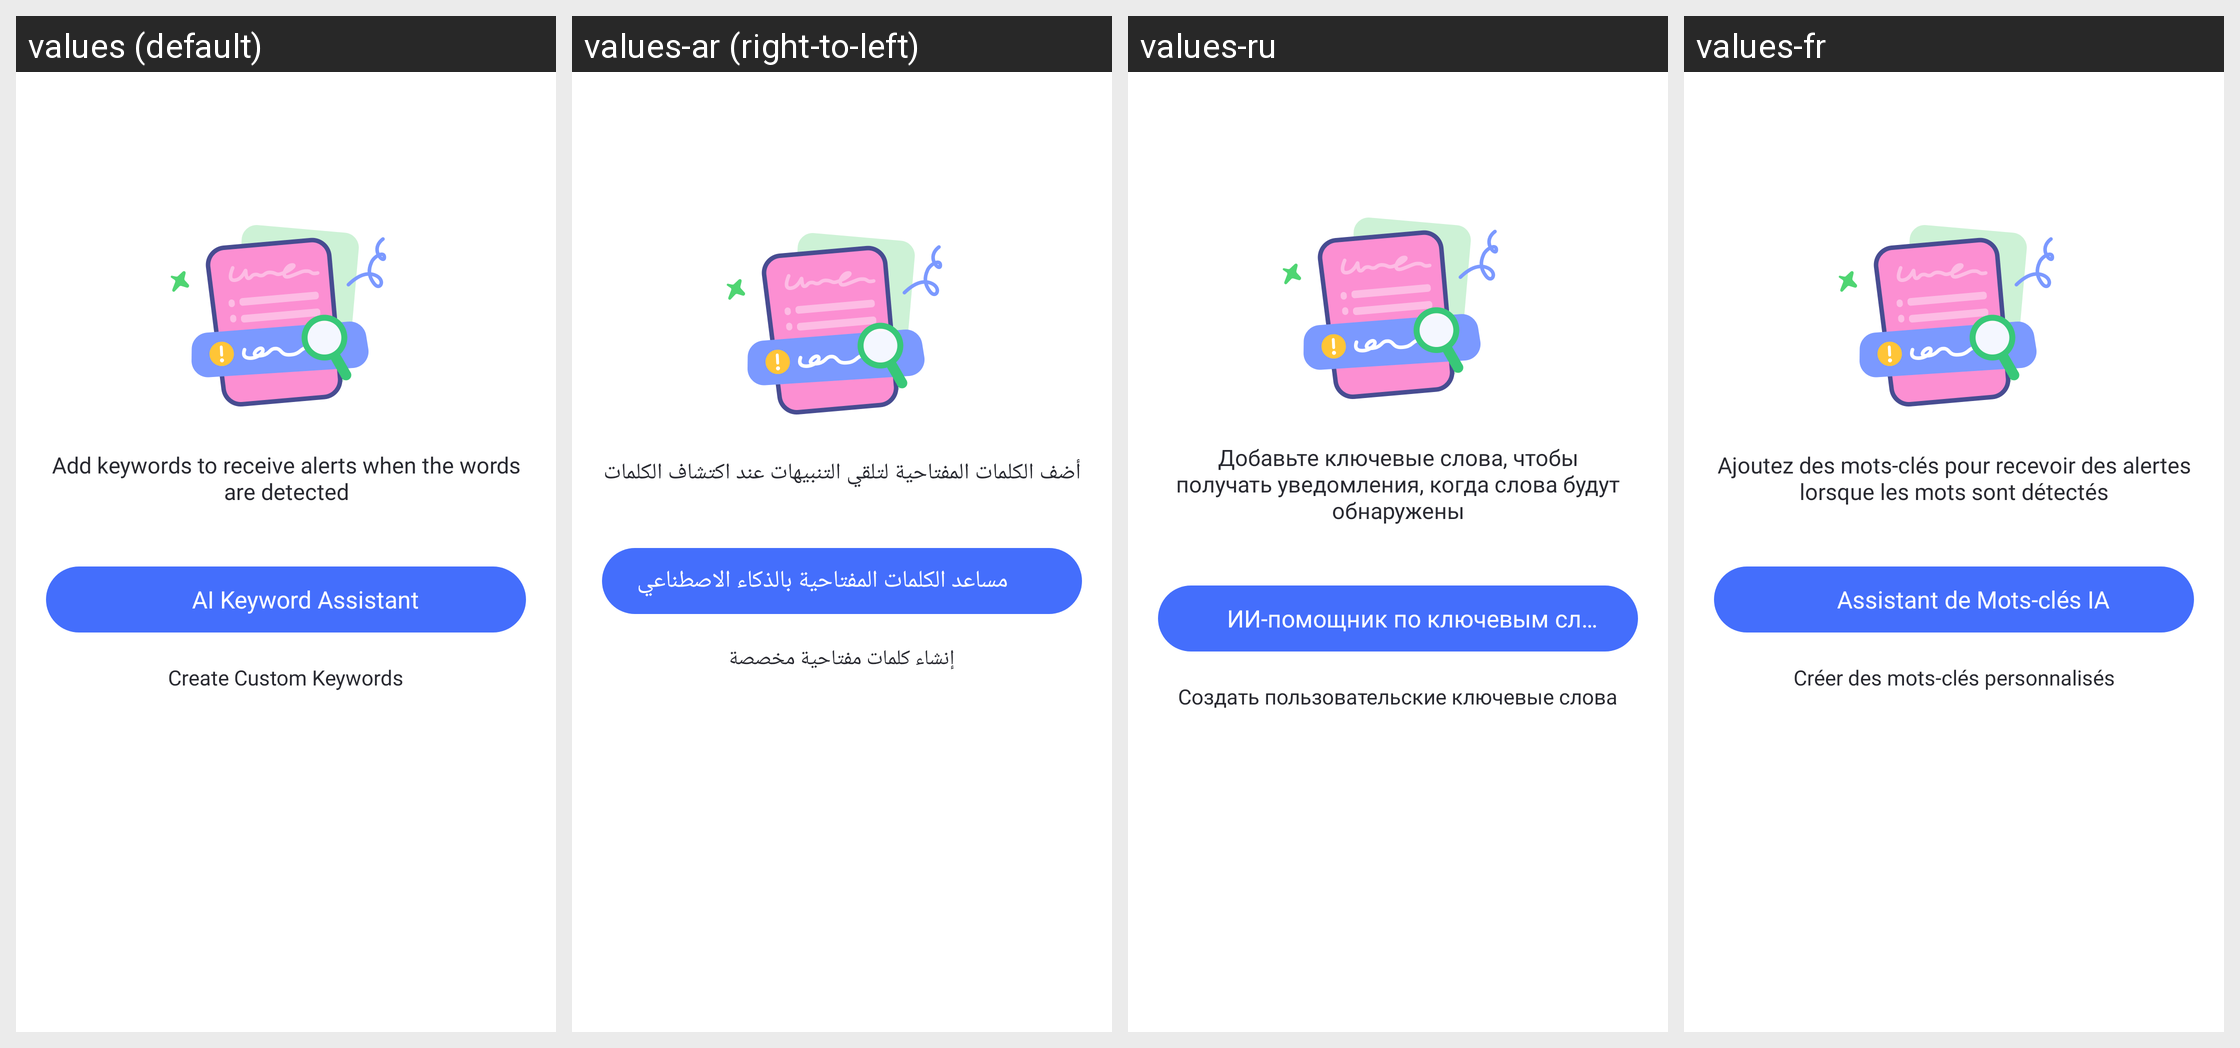

Translations of the strings shown on this Android screen, per locale in the grid:
Android screen res/layout/parent_content_detection_keyword_manage_empty_fragment.xml rendered under 4 locales, left to right: values (default), values-ar (right-to-left), values-ru, values-fr. Device: Nexus 5 (rendered at 1080×1920; each locale shown at half size, 540×960, under a caption strip naming it); theme AppTheme.
Other locales in the repository, not shown: values-af, values-am, values-as, values-az, values-be, values-bg, values-bn, values-bs, values-ca, values-cs, values-da, values-de, values-el, values-en-rCA, values-en-rGB, values-en-rIN, values-en-rXC, values-es, values-es-rUS, values-et, values-eu, values-fa, values-fi, values-fr-rCA, values-gl, values-gu, values-hr, values-hu, values-hy, values-in, values-is, values-it, values-iw, values-ja, values-ka, values-kk, values-km, values-kn, values-ko, values-ky, values-lo, values-lt, values-lv, values-mk, values-ml, values-mn, values-mr, values-ms, values-my, values-nb, values-ne, values-nl, values-or, values-pa, values-pl, values-pt, values-pt-rBR, values-pt-rPT, values-ro, values-si, values-sk, values-sl, values-sq, values-sr, values-sv, values-sw, values-ta, values-te, values-th, values-tl, values-tr, values-uk, values-ur, values-uz, values-vi, values-zh-rCN, values-zh-rHK, values-zh-rTW, values-zu.
Strings drawn on this screen, with the default value and each locale's value (text and hints the layout hard-codes, and strings that could not be matched under every locale, appear in the picture but are not listed):

Parent_Keyword_Manage_Tip
  values: Add keywords to receive alerts when the words are detected
  values-ar: أضف الكلمات المفتاحية لتلقي التنبيهات عند اكتشاف الكلمات
  values-ru: Добавьте ключевые слова, чтобы получать уведомления, когда слова будут обнаружены
  values-fr: Ajoutez des mots-clés pour recevoir des alertes lorsque les mots sont détectés

Parent_AI_Keyword_Generated_Keywords
  values: AI Keyword Assistant
  values-ar: مساعد الكلمات المفتاحية بالذكاء الاصطناعي
  values-ru: ИИ-помощник по ключевым словам
  values-fr: Assistant de Mots-clés IA

Parent_Keyword_Manage_Add1
  values: Create Custom Keywords
  values-ar: إنشاء كلمات مفتاحية مخصصة
  values-ru: Создать пользовательские ключевые слова
  values-fr: Créer des mots-clés personnalisés
